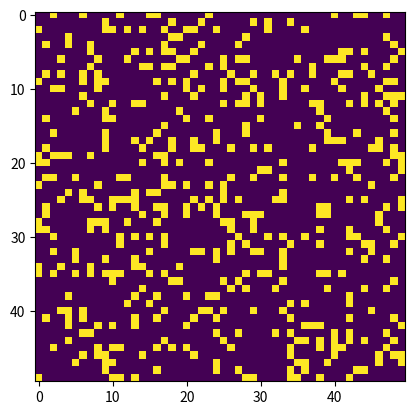

Here is the Python script that generated this plot:
import numpy as np
import matplotlib.pyplot as plt 
import matplotlib.animation as animation

ON = 255
OFF = 0
vals = [ON, OFF]

def randomGrid(N):
    return np.random.choice(vals, N*N, p=[0.2, 0.8]).reshape(N, N)

def addGlider(i, j, grid):
    glider = np.array([[0,    0, 255], 
                       [255,  0, 255], 
                       [0,  255, 255]])
    grid[i:i+3, j:j+3] = glider

def addGosperGliderGun(i, j, grid):
    gun = np.zeros(11*38).reshape(11, 38)

    gun[5][1] = gun[5][2] = 255
    gun[6][1] = gun[6][2] = 255

    gun[3][13] = gun[3][14] = 255
    gun[4][12] = gun[4][16] = 255
    gun[5][11] = gun[5][17] = 255
    gun[6][11] = gun[6][15] = gun[6][17] = gun[6][18] = 255
    gun[7][11] = gun[7][17] = 255
    gun[8][12] = gun[8][16] = 255
    gun[9][13] = gun[9][14] = 255

    gun[1][25] = 255
    gun[2][23] = gun[2][25] = 255
    gun[3][21] = gun[3][22] = 255
    gun[4][21] = gun[4][22] = 255
    gun[5][21] = gun[5][22] = 255
    gun[6][23] = gun[6][25] = 255
    gun[7][25] = 255

    gun[3][35] = gun[3][36] = 255
    gun[4][35] = gun[4][36] = 255

    grid[i:i+11, j:j+38] = gun

def update(frameNum, img, grid, N):
    newGrid = grid.copy()
    for i in range(N):
        for j in range(N):
            total = int((grid[i, (j-1)%N] + grid[i, (j+1)%N] + 
                         grid[(i-1)%N, j] + grid[(i+1)%N, j] + 
                         grid[(i-1)%N, (j-1)%N] + grid[(i-1)%N, (j+1)%N] + 
                         grid[(i+1)%N, (j-1)%N] + grid[(i+1)%N, (j+1)%N])/255)
            if grid[i, j]  == ON:
                if (total < 2) or (total > 3):
                    newGrid[i, j] = OFF
            else:
                if total == 3:
                    newGrid[i, j] = ON
    img.set_data(newGrid)
    grid[:] = newGrid[:]
    return img,

def main(action, desk=False, N=50, required=False):

    updateInterval = 50

    grid = np.array([])

    if action == "glider":
        grid = np.zeros(N*N).reshape(N, N)
        addGlider(1, 1, grid)
    elif action == "gosper":
        grid = np.zeros(N*N).reshape(N, N)
        addGosperGliderGun(10, 10, grid)
    else:
        grid = randomGrid(N)

    fig, ax = plt.subplots()
    img = ax.imshow(grid, interpolation='nearest')
    ani = animation.FuncAnimation(fig, update, fargs=(img, grid, N, ),
                                  frames = 10,
                                  interval=updateInterval,
                                  save_count=50)

    plt.show()

main(action='random',desk=True)
